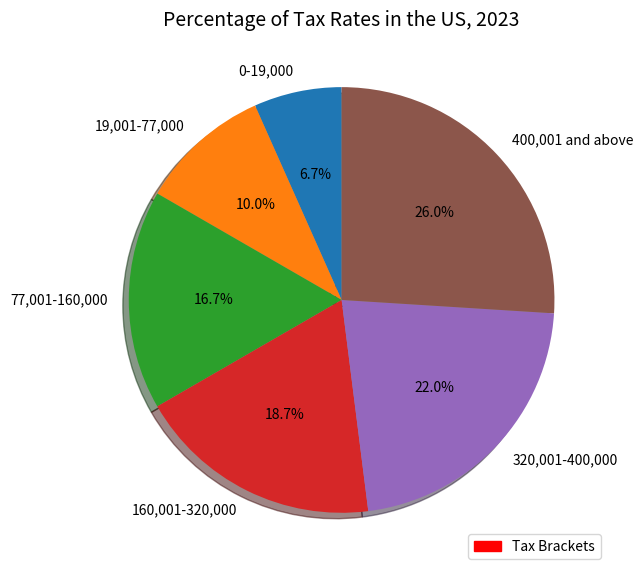

Python code for this plot: (Note: this script raises an exception after producing the figure.)


import matplotlib.pyplot as plt
import matplotlib.patches as mpatches

# Create figure
fig = plt.figure()
ax = fig.add_subplot()

# Data
tax_brackets = ['0-19,000','19,001-77,000','77,001-160,000','160,001-320,000','320,001-400,000','400,001 and above']
percentages = [10,15,25,28,33,39]

# Plot
ax.pie(percentages, labels=tax_brackets, autopct='%1.1f%%', startangle=90, textprops={'rotation': 0, 'wrap': True}, shadow=True)
ax.set_title('Percentage of Tax Rates in the US, 2023', fontsize=14)

# Legend
red_patch = mpatches.Patch(color='red', label='Tax Brackets')
ax.legend(handles=[red_patch], loc='lower right')

# Adjust figure parameters
fig.tight_layout()
fig.set_figwidth(8)
fig.set_figheight(6)

# Save graph
plt.savefig('pie chart/png/293.png')

# Clear state
plt.clf()
